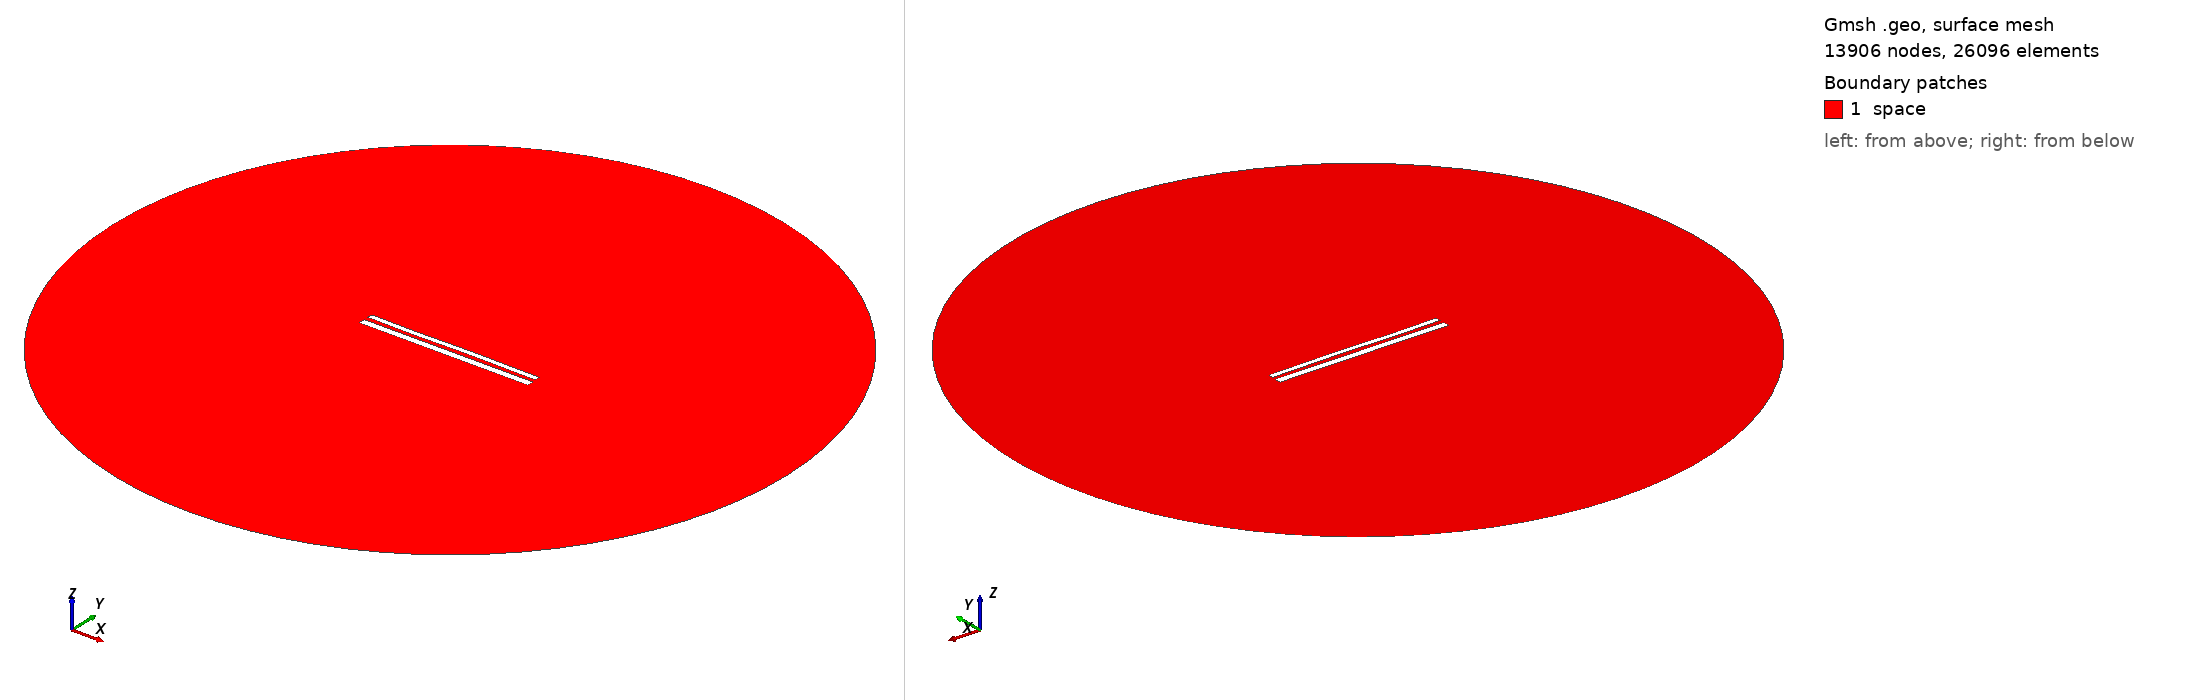

Gmsh geometry script, surface-meshed: 13906 nodes, 26096 surface elements. Boundary patches (legend numbers): 1 space. Left view from above one corner, right view from below the opposite corner. Legend entries are the model's physical surfaces. The drawing asked Gmsh for element sizes between 1% and 20% of the model's largest extent; the script's own settings can give other sizes.

=== 11927.geo (drawn) ===
//---------------------------------------
// Geometry kernel
//---------------------------------------

SetFactory("OpenCASCADE");



//---------------------------------------
// Parameters of the geometry
//---------------------------------------

// Overetch of the upper plate
overetch = 0.375;

// Distance between the plates
distance = 2.5;

// Discretization over the x axis (for the deformation)
nx = 50; 

// Length of the plate
L = 100 - overetch; 

// Number of modes
n = 4; 

// 1st mode coefficient
coeff(1) = -0.15;
beta(1) = 0.596864 * 3.1415926535 / L;

// 2nd mode coefficient
coeff(2) = 0.0;
beta(2) = 1.49418 * 3.1415926535 / L;

// 3rd mode coefficient
coeff(3) = -0.15;
beta(3) = 2.50025 * 3.1415926535 / L;

// 4th mode coefficient
coeff(4) = -0.075;
beta(4) = 3.49999 * 3.1415926535 / L;



//---------------------------------------
// Upper plate (deformed rectangle)
//---------------------------------------

// Coordiantes of the upper plate
xmin = -50;
xmax = 50 - overetch;

// Height of the upper plate
yheight = 4 - 2 * overetch;

// Indexes of the points
UpperID[] = {};
LowerID[] = {};
LeftID[] = {};
RightID[] = {};

// Point index
p = 1;

// Horizontal edges
For i In {1:nx}
    x = xmin + (i-1)*(xmax - xmin)/(nx-1);

    y_bottom = distance / 2 + overetch;
    For j In {1:n}
        C = (Cosh(beta(j)*L) + Cos(beta(j)*L)) / (Sinh(beta(j)*L) + Sin(beta(j)*L));
        y_bottom  = y_bottom + coeff(j) * (Cosh(beta(j)*(x+50)) - Cos(beta(j)*(x+50)) - C * (Sinh(beta(j)*(x+50)) - Sin(beta(j)*(x+50))));
    EndFor

    y_top = y_bottom + yheight;

    Point(p) = {x, y_top, 0, 1.0};
    UpperID[i] = p;
    p = p + 1;

    Point(p) = {x, y_bottom, 0, 1.0};
    LowerID[i] = p;
    p = p + 1;
EndFor

// Create point lists
UpperPts[] = {}; LowerPts[] = {};
For i In {1:nx}
  UpperPts[] += {UpperID[i]};
  LowerPts[] += {LowerID[i]};
EndFor

// Build splines
Spline(1) = {UpperPts[]};
Spline(2) = {LowerPts[]};
Line(3) = {LowerPts[nx-1], UpperPts[nx-1]};
Line(4) = {LowerPts[0], UpperPts[0]};

// Build the plane surface
Curve Loop(1) = {2, 3, -1, -4};
Plane Surface(1) = {1};



//---------------------------------------
// Lower plate (rectangle)
//---------------------------------------

// Vertices
Point(1001) = {-50, -1, 0, 1.0};
Point(1002) = { 50, -1, 0, 1.0};
Point(1003) = { 50,  -5, 0, 1.0};
Point(1004) = {-50,  -5, 0, 1.0};

// Edges
Line(5) = {1001, 1002};
Line(6) = {1002, 1003};
Line(7) = {1003, 1004};
Line(8) = {1004, 1001};

// Plane surface
Line Loop(2) = {5, 6, 7, 8};
Plane Surface(2) = {2}; 



//---------------------------------------
// Outer (fictious) boundary
//---------------------------------------

// Points
Point(1005) = {0, 0, 0};       // Center
Point(1006) = {200, 0, 0};     // Start point
Point(1007) = {0, 200, 0};     // 90 degrees
Point(1008) = {-200, 0, 0};    // 180 degrees
Point(1009) = {0, -200, 0};    // 270 degrees

// Circle arcs (each needs start, center, end)
Circle(9) = {1006, 1005, 1007};
Circle(10) = {1007, 1005, 1008};
Circle(11) = {1008, 1005, 1009};
Circle(12) = {1009, 1005, 1006};

// Plane surface for the entire domain
Curve Loop(3) = {9, 10, 11, 12};
Surface(3) = {3};

// Subtract the plates from the whole domain to obtain the actual domain where we want to solve the equations
BooleanDifference{ Surface{3}; Delete; }{ Surface{1}; Surface{2}; Delete; }




//---------------------------------------
// Transfinite Lines/Curves
//---------------------------------------

// Set the number of points on the boundaries
r = 7;

// Plates
Transfinite Curve {1, 2} = 50*r Using Progression 1;
Transfinite Curve {3, 4} = 2*r Using Progression 1;
Transfinite Line {5, 7} = 50*r Using Progression 1;
Transfinite Line {6, 8} = 2*r Using Progression 1;

// Outer boundary
Transfinite Line {9, 10, 11, 12} = 20 Using Progression 1;



//---------------------------------------
// Physical groups
//---------------------------------------                

// Physical curves (boundaries)
Physical Line("force_segment", 10) = {2};
Physical Line("upper_plate", 11) = {1, 3, 4};
Physical Line("lower_plate", 12) = {5, 6, 7, 8};
Physical Line("boundary", 20) = {9, 10, 11, 12};

// Physical Surfaces
Physical Surface("space", 30) = {3};



//---------------------------------------
// 6. Generate the Mesh
//---------------------------------------

// 2D mesh generation
Mesh 2;
